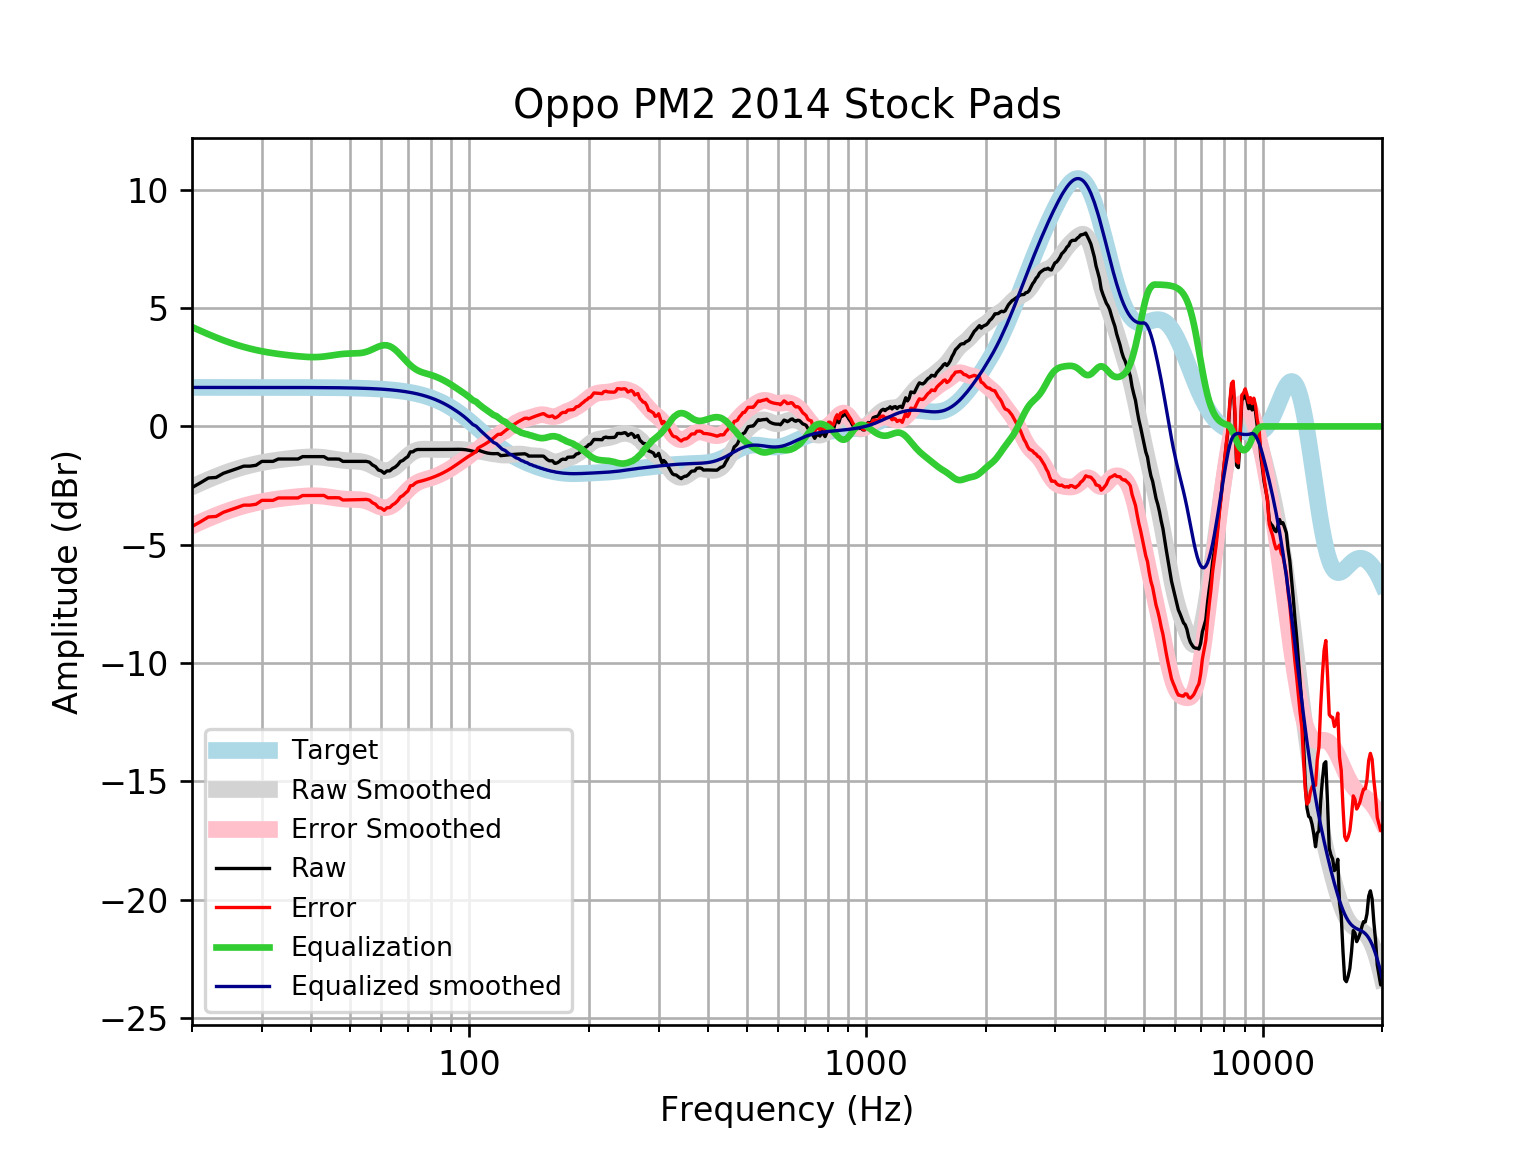

The data file committed next to this chart (first rows):
frequency, raw, error, smoothed, error_smoothed, equalization, equalized_raw, equalized_smoothed, target
20, -2.584, -4.232, -2.555, -4.203, 4.203, 1.619, 1.648, 1.648
21, -2.383, -4.03, -2.394, -4.042, 4.042, 1.659, 1.648, 1.648
22, -2.179, -3.827, -2.247, -3.894, 3.894, 1.715, 1.648, 1.648
23, -2.156, -3.804, -2.113, -3.76, 3.76, 1.604, 1.648, 1.648
24, -1.98, -3.628, -1.992, -3.64, 3.64, 1.659, 1.648, 1.648
25, -1.88, -3.527, -1.885, -3.533, 3.533, 1.653, 1.648, 1.648
26, -1.779, -3.427, -1.792, -3.44, 3.44, 1.661, 1.648, 1.648
27, -1.679, -3.326, -1.711, -3.359, 3.359, 1.68, 1.648, 1.648
28, -1.679, -3.326, -1.641, -3.289, 3.289, 1.61, 1.647, 1.647
29, -1.642, -3.289, -1.581, -3.229, 3.229, 1.587, 1.647, 1.647
30, -1.477, -3.125, -1.53, -3.177, 3.177, 1.7, 1.647, 1.647
31, -1.477, -3.124, -1.486, -3.133, 3.133, 1.656, 1.647, 1.647
32, -1.477, -3.124, -1.449, -3.095, 3.095, 1.618, 1.647, 1.647
33, -1.377, -3.023, -1.416, -3.063, 3.063, 1.686, 1.647, 1.647
34, -1.377, -3.023, -1.388, -3.034, 3.034, 1.658, 1.646, 1.646
35, -1.377, -3.023, -1.363, -3.009, 3.009, 1.632, 1.646, 1.646
36, -1.377, -3.022, -1.341, -2.986, 2.986, 1.61, 1.645, 1.645
37, -1.377, -3.022, -1.321, -2.966, 2.966, 1.589, 1.645, 1.645
38, -1.276, -2.921, -1.305, -2.949, 2.949, 1.673, 1.644, 1.644
39, -1.276, -2.92, -1.293, -2.937, 2.937, 1.661, 1.644, 1.644
40, -1.276, -2.919, -1.287, -2.93, 2.93, 1.654, 1.643, 1.643
41, -1.276, -2.918, -1.289, -2.931, 2.931, 1.654, 1.642, 1.642
42, -1.276, -2.917, -1.298, -2.939, 2.939, 1.662, 1.641, 1.641
43, -1.276, -2.916, -1.314, -2.954, 2.954, 1.678, 1.64, 1.64
44, -1.377, -3.015, -1.337, -2.975, 2.975, 1.598, 1.639, 1.639
45, -1.377, -3.014, -1.362, -3, 3, 1.623, 1.637, 1.637
46, -1.377, -3.012, -1.389, -3.024, 3.024, 1.647, 1.635, 1.635
47, -1.383, -3.016, -1.413, -3.046, 3.046, 1.663, 1.634, 1.633
48, -1.477, -3.109, -1.432, -3.063, 3.063, 1.586, 1.631, 1.631
49, -1.477, -3.106, -1.445, -3.074, 3.074, 1.597, 1.629, 1.629
50, -1.477, -3.104, -1.454, -3.08, 3.08, 1.603, 1.626, 1.626
51, -1.477, -3.101, -1.46, -3.083, 3.083, 1.606, 1.623, 1.623
52, -1.477, -3.097, -1.467, -3.087, 3.087, 1.61, 1.62, 1.62
53, -1.477, -3.093, -1.482, -3.098, 3.098, 1.62, 1.616, 1.616
54, -1.477, -3.089, -1.507, -3.119, 3.119, 1.641, 1.612, 1.612
55, -1.477, -3.085, -1.546, -3.153, 3.153, 1.676, 1.607, 1.607
56, -1.51, -3.112, -1.598, -3.2, 3.2, 1.691, 1.602, 1.602
57, -1.63, -3.226, -1.661, -3.257, 3.257, 1.627, 1.596, 1.596
58, -1.697, -3.287, -1.727, -3.317, 3.317, 1.621, 1.59, 1.59
59, -1.843, -3.426, -1.789, -3.372, 3.372, 1.529, 1.583, 1.583
60, -1.88, -3.456, -1.837, -3.413, 3.413, 1.533, 1.576, 1.576
61, -1.98, -3.547, -1.865, -3.433, 3.433, 1.453, 1.568, 1.568
62, -1.88, -3.439, -1.867, -3.426, 3.426, 1.546, 1.559, 1.559
63, -1.88, -3.429, -1.842, -3.391, 3.391, 1.511, 1.549, 1.549
64, -1.779, -3.318, -1.79, -3.329, 3.329, 1.55, 1.538, 1.538
65, -1.721, -3.248, -1.717, -3.244, 3.244, 1.524, 1.527, 1.527
66, -1.624, -3.138, -1.628, -3.143, 3.143, 1.519, 1.514, 1.514
67, -1.481, -2.982, -1.529, -3.03, 3.03, 1.549, 1.501, 1.501
68, -1.437, -2.924, -1.427, -2.914, 2.914, 1.477, 1.486, 1.486
69, -1.347, -2.818, -1.328, -2.799, 2.799, 1.451, 1.471, 1.471
70, -1.276, -2.73, -1.236, -2.69, 2.69, 1.413, 1.454, 1.454
71, -1.075, -2.511, -1.155, -2.591, 2.591, 1.515, 1.436, 1.436
72, -1.075, -2.491, -1.088, -2.504, 2.504, 1.429, 1.416, 1.416
73, -1.006, -2.401, -1.036, -2.431, 2.431, 1.426, 1.395, 1.395
74, -0.9745, -2.347, -0.9994, -2.372, 2.372, 1.398, 1.373, 1.373
75, -0.9745, -2.324, -0.9761, -2.325, 2.325, 1.351, 1.349, 1.349
76, -0.9745, -2.299, -0.964, -2.288, 2.288, 1.313, 1.324, 1.324
77, -0.9745, -2.272, -0.96, -2.257, 2.257, 1.283, 1.297, 1.297
78, -0.9745, -2.243, -0.9612, -2.23, 2.23, 1.255, 1.269, 1.269
79, -0.9746, -2.213, -0.9649, -2.204, 2.204, 1.229, 1.239, 1.239
... 553 more rows
